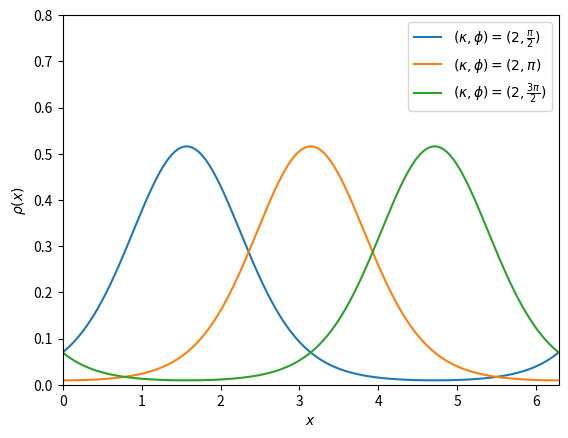

Reproduce this figure in Python. (Note: this script raises an exception after producing the figure.)
''' This script plots the behavior of the Von Mises distribution for different
values of the parameters. '''
import matplotlib.pyplot as plt
import numpy as np

x = np.arange(0,2*np.pi,0.01)
def VM(x,phi,k):
    VM = np.exp(-k*np.cos(x-phi+np.pi))/(2*np.pi*np.i0(k))
    return VM % (2*np.pi)

ks = np.array([0.5, 1, 2, 4])
phis = np.array([np.pi/2, np.pi, 3*np.pi/2])
labels = np.array([r'\frac{\pi}{2}', r'\pi', r'\frac{3\pi}{2}'])

# Fix k, plot different phi
k = 2
plt.figure()
for i in range(0, len(phis)):
    plt.plot(x, VM(x, phis[i], k), label = rf'$(\kappa,\phi)=({k},{labels[i]})$')
plt.legend()
plt.xlim([0, 2*np.pi])
plt.ylim([0, 0.8])
plt.xlabel(r'$x$')
plt.ylabel(r'$\rho(x)$')
plt.savefig('Figures/VM_fixedk.pdf', dpi=300, bbox_inches='tight')
plt.plot()

# Fix phi, plot different k
phi = np.pi
plt.figure()
for k in ks:
    plt.plot(x, VM(x, phi, k), label = rf'$(\kappa,\phi)=({k},\pi$)')
plt.legend()
plt.xlim([0, 2*np.pi])
plt.ylim([0, 0.8])
plt.xlabel(r'$x$')
plt.ylabel(r'$\rho(x)$')
plt.savefig('Figures/VM_fixedphi.pdf', dpi=300, bbox_inches='tight')
plt.plot()